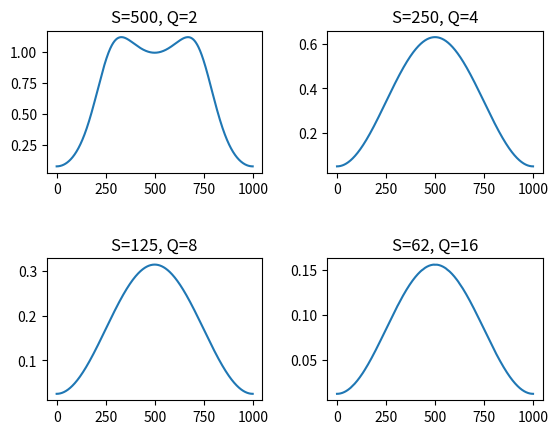

Reproduce this figure in Python.
import numpy as np
import matplotlib.pyplot as plt


def synth_window(S, w):
    Q = len(w) // S
    ws = np.zeros(len(w))
    for l in range(len(w)):
        sum_w = 0
        for m in range(1 - Q, Q):
            if l - m * S >= 0 and l - m * S < len(w):  # 存在しないインデックスは0として扱う
                sum_w += w[l - m * S] ** 2
        ws[l] = w[l] / sum_w
    return ws


##########確認コード##########

S = 2
w = np.array([0, 0.5, 1, 0.5, 0])  # Q=2
print(synth_window(S, w))
"""
ws[0]=0（分子が0）
ws[1]=0.5/(w[3]^2+w[1]^2)=0.5/(0.25+0.25)=1
ws[2]=1/(w[4]^2+w[2]^2+w[0]^2)=1/(0+1+0)=1
ws[3]=0.5/(w[3]^2+w[1]^2)=0.5/(0.25+0.25)=1
ws[4]=0（分子が0）
"""

plt.subplots_adjust(hspace=0.6, wspace=0.3)
L = 1000
w = np.hamming(L)
for i in range(4):
    S = L // (2 ** (i + 1))
    wn = synth_window(S, w)
    plt.subplot(2, 2, i + 1)
    plt.plot(wn)
    plt.title(f"S={S}, Q={L//S}")
plt.show()  # Sが小さくなるにつれてQが大きくなり，元の窓関数の定数倍に近づくはず
